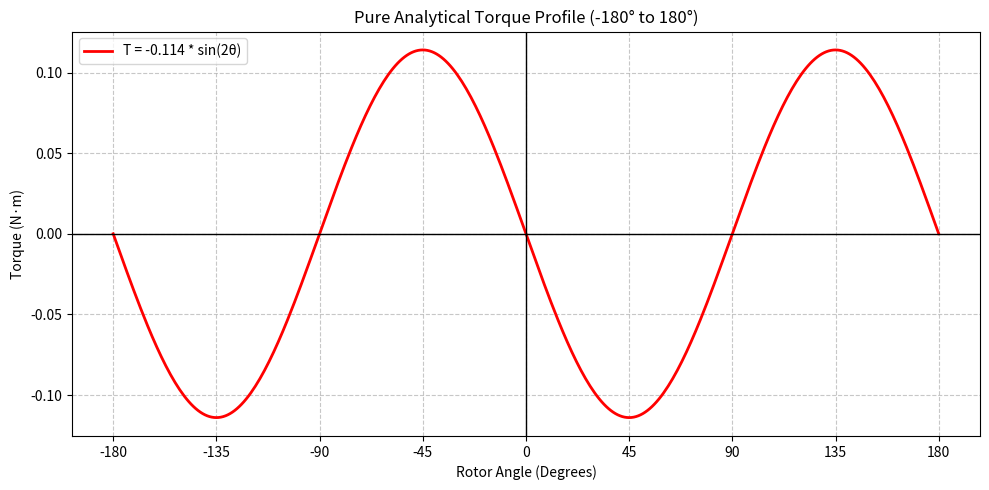

This figure's Python source:
import math
import matplotlib.pyplot as plt

# Generate angles from -180 to 180 degrees
angles = list(range(-180, 181, 1))

# Calculate the analytical torque: T = -0.114 * sin(2 * theta)
torques = []
for angle in angles:
    # Convert degree to radian for the math.sin() function
    rad = math.radians(angle)
    t = -0.114 * math.sin(2 * rad)
    torques.append(t)

# --- GRAPH GENERATION ---
plt.figure(figsize=(10, 5))

# Plot the pure analytical wave
plt.plot(angles, torques, color='red', linewidth=2, label='T = -0.114 * sin(2θ)')

# Formatting the graph
plt.title("Pure Analytical Torque Profile (-180° to 180°)")
plt.xlabel("Rotor Angle (Degrees)")
plt.ylabel("Torque (N·m)")
plt.grid(True, linestyle='--', alpha=0.7)

# Set the X-axis ticks to show up every 45 degrees for better readability
plt.xticks(range(-180, 181, 45))

# Draw bold lines for the X and Y zero-axes
plt.axhline(0, color='black', linewidth=1)
plt.axvline(0, color='black', linewidth=1)

plt.legend()
plt.tight_layout()

# Show the graph
plt.show()
